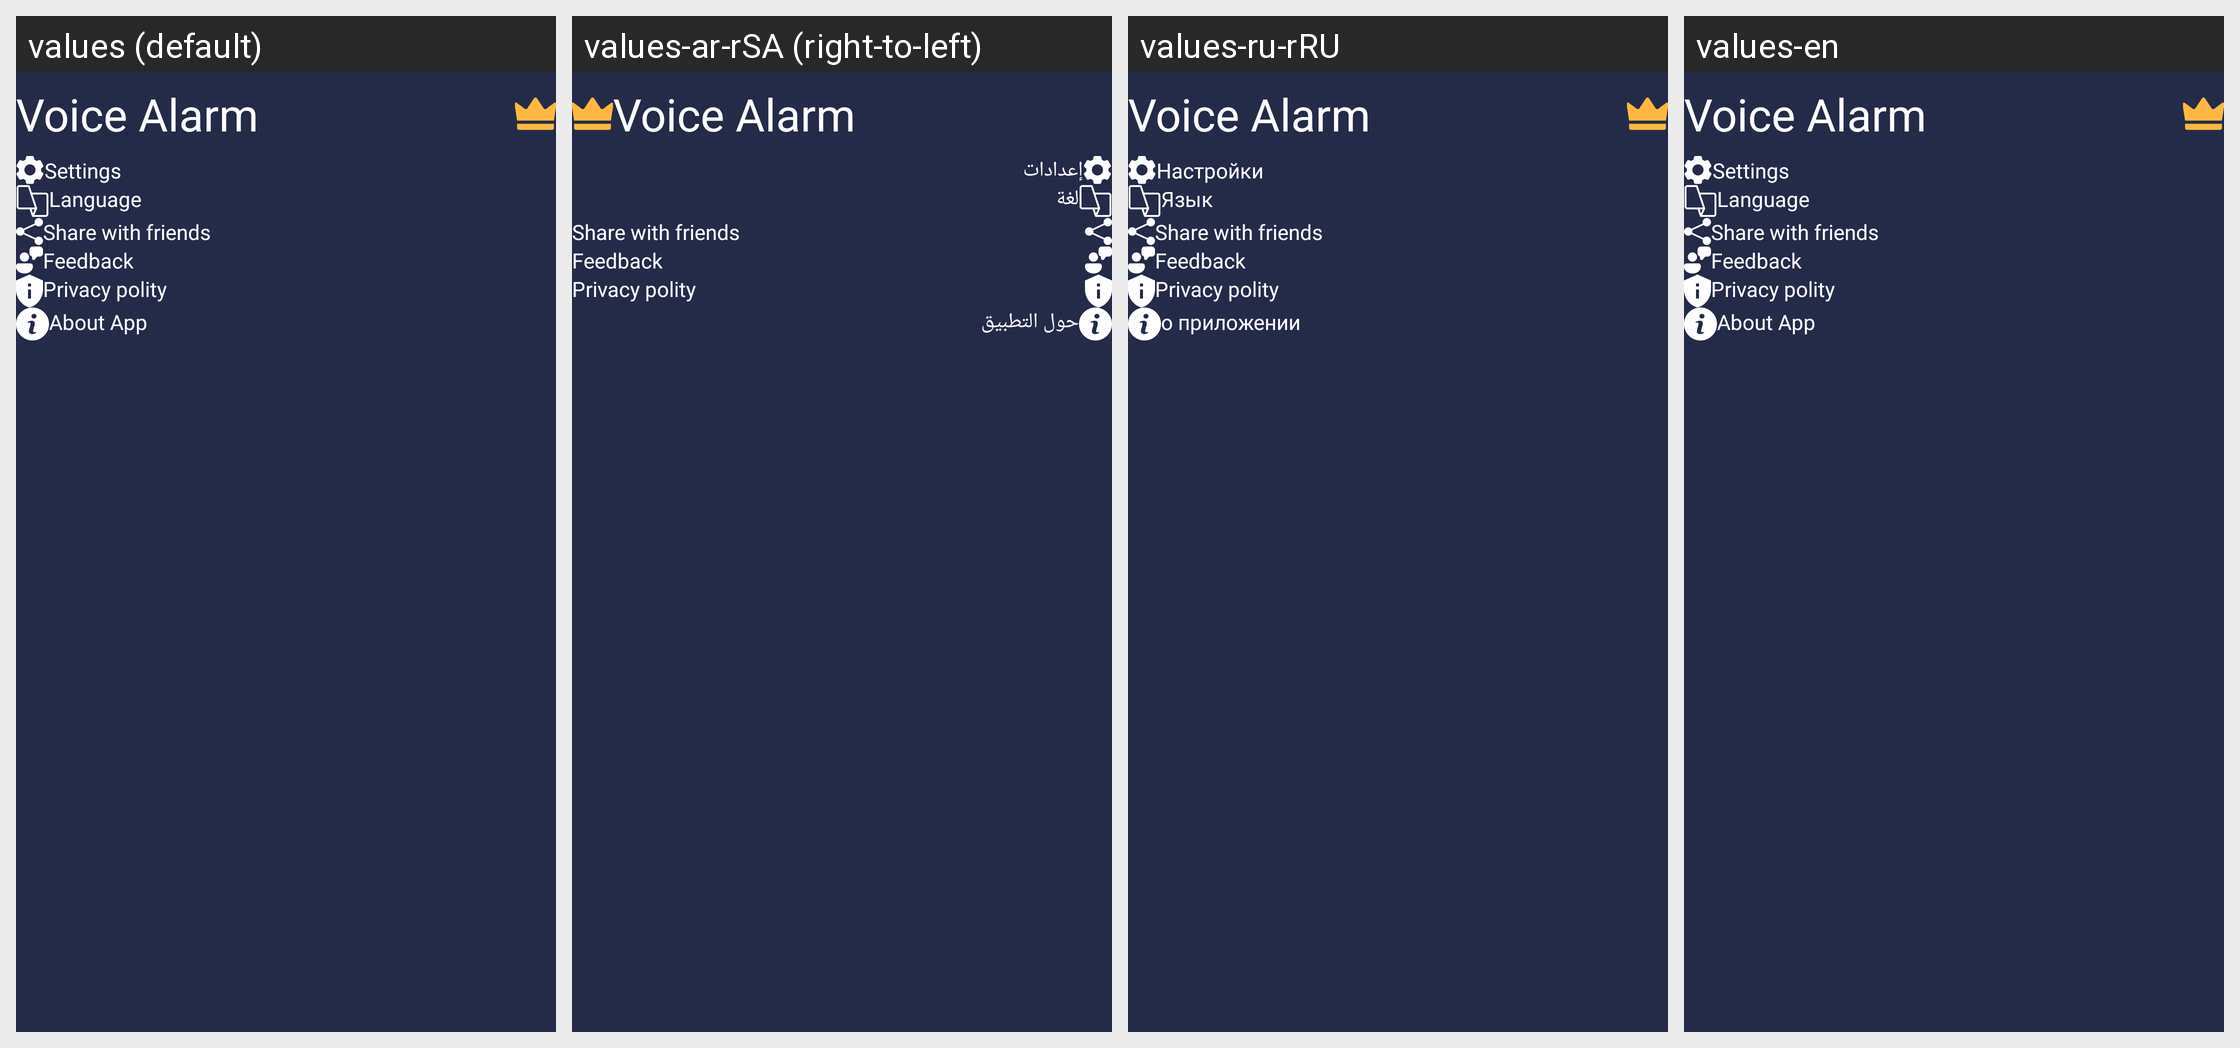

The same Android screen rendered under several of its app's locales, left to right. List the strings drawn on it with the default value and each locale's translation.
Android screen res/layout/fragment_more.xml rendered under 4 locales, left to right: values (default), values-ar-rSA (right-to-left), values-ru-rRU, values-en. Device: Nexus 5 (rendered at 1080×1920; each locale shown at half size, 540×960, under a caption strip naming it); theme Theme.MyVoiceAlarm.
Other locales in the repository, not shown: values-de-rDE, values-es-rES, values-fr-rFR, values-ja-rJP, values-ko-rKR, values-pt-rPT, values-vi-rVN, values-za-rCN.
Strings drawn on this screen, with the default value and each locale's value (text and hints the layout hard-codes, and strings that could not be matched under every locale, appear in the picture but are not listed):

voice_alarm
  values: Voice Alarm
  values-ar-rSA: Voice Alarm
  values-ru-rRU: Voice Alarm
  values-en: Voice Alarm

action_settings
  values: Settings
  values-ar-rSA: إعدادات
  values-ru-rRU: Настройки
  values-en: Settings

title_language
  values: Language
  values-ar-rSA: لغة
  values-ru-rRU: Язык
  values-en: Language

title_share_with_fr
  values: Share with friends
  values-ar-rSA: Share with friends  [not translated; the default value is used]
  values-ru-rRU: Share with friends  [not translated; the default value is used]
  values-en: Share with friends

title_feedback
  values: Feedback
  values-ar-rSA: Feedback  [not translated; the default value is used]
  values-ru-rRU: Feedback  [not translated; the default value is used]
  values-en: Feedback

privacy_polity
  values: Privacy polity
  values-ar-rSA: Privacy polity  [not translated; the default value is used]
  values-ru-rRU: Privacy polity  [not translated; the default value is used]
  values-en: Privacy polity

title_about_app
  values: About App
  values-ar-rSA: حول التطبيق
  values-ru-rRU: о приложении
  values-en: About App
